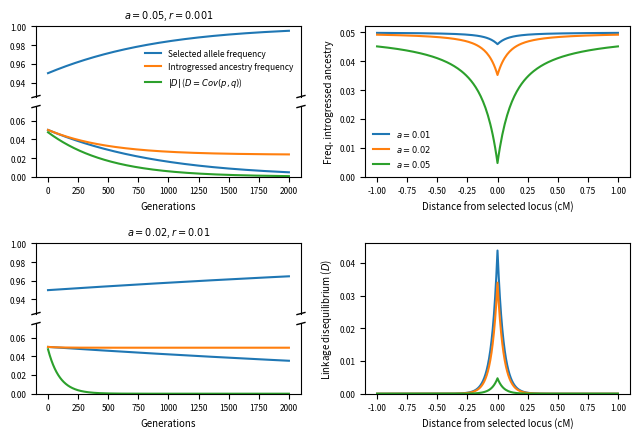

This chart was generated by the following Python code:
import numpy as np
import matplotlib.pylab as plt, matplotlib
from mpl_toolkits.axes_grid1 import make_axes_locatable


# set font sizes
plt.rcParams["legend.title_fontsize"] = "xx-small"
matplotlib.rc("xtick", labelsize=6)
matplotlib.rc("ytick", labelsize=6)
matplotlib.rc("axes", labelsize=7)
matplotlib.rc("axes", titlesize=7)
matplotlib.rc("legend", fontsize=6)


colors = plt.rcParams["axes.prop_cycle"].by_key()["color"]


def evolve_generation(p, q, D, r, s):
    # with underdominance (s > 0)
    p2 = p - s * p * (1 - p) * (1 - 2 * p)
    q2 = q - s * D * (1 - 2 * p)
    D2 = D - s * D * (1 - 2 * p) ** 2 - r * D
    return p2, q2, D2


def trajectories(p0, q0, D0, generations=1, r=0, s=0):
    p = [p0]
    q = [q0]
    D = [D0]
    for g in range(generations):
        p2, q2, D2 = evolve_generation(p[-1], q[-1], D[-1], r, s)
        p.append(p2)
        q.append(q2)
        D.append(D2)
    return p, q, D


def plot_split_trajectories(a, r, gens, f, fig, ax, VS=1, legend=True):
    s = a ** 2 / 2 / VS
    # divide subplot to show top and bottom
    divider = make_axes_locatable(ax)
    axb = divider.new_vertical(size="100%", pad=0.1)
    fig.add_axes(axb)

    q0 = f
    # initially fully linked
    D0 = f * (1 - f)
    p, q, D = trajectories(f, q0, D0, generations=gens, r=r, s=a ** 2 / 2 / VS)

    ax.plot(p, label="Selected allele frequency")
    ax.plot(q, label="Introgressed ancestry frequency")
    ax.plot(D, label="$|D|$ ($D=Cov(p,q)$)")
    ax.set_ylim(0, f * 1.5)
    ax.set_xlabel("Generations")

    # initially fully linked
    p, q, D = trajectories(1 - f, q0, -D0, generations=gens, r=r, s=a ** 2 / 2 / VS)
    axb.plot(p, label="Selected allele frequency")
    axb.plot(q, label="Introgressed ancestry frequency")
    axb.plot(D, label="$|D|$ ($D=Cov(p,q)$)")
    axb.set_ylim(1 - f * 1.5, 1)
    if legend:
        axb.legend(frameon=False)

    ax.spines["top"].set_visible(False)
    axb.tick_params(bottom=False, labelbottom=False)
    axb.spines["bottom"].set_visible(False)

    d = 0.015  # how big to make the diagonal lines in axes coordinates
    # arguments to pass to plot, just so we don't keep repeating them
    kwargs = dict(transform=axb.transAxes, color="k", clip_on=False)
    axb.plot((-d, +d), (-d, +d), **kwargs, lw=1)  # top-left diagonal
    axb.plot((1 - d, 1 + d), (-d, +d), **kwargs, lw=1)  # top-right diagonal

    kwargs.update(transform=ax.transAxes)  # switch to the bottom axes
    ax.plot((-d, +d), (1 - d, 1 + d), **kwargs, lw=1)  # bottom-left diagonal
    ax.plot((1 - d, 1 + d), (1 - d, 1 + d), **kwargs, lw=1)  # bottom-right diagonal
    axb.set_title(f"$a={a}$, $r={r}$")


def frequency_dip(a_vals, r_max, gens, p0, ax_q, ax_D, VS=1, legend=True):
    rs = np.linspace(0, r_max, 101)
    rs_plot = 100 * np.concatenate((-rs[:0:-1], rs))
    for a in a_vals:
        qs = np.zeros(len(rs))
        Ds = np.zeros(len(rs))
        s = a**2 / 2 / VS
        for i, r_dist in enumerate(rs):
            p, q, D = trajectories(p0, p0, p0 - p0**2, generations=gens, r=r_dist, s=s)
            qs[i] = q[-1]
            Ds[i] = D[-1]
        qs = np.concatenate((qs[:0:-1], qs))
        Ds = np.concatenate((Ds[:0:-1], Ds))
        ax_q.plot(rs_plot, qs, label=f"$a={a}$")
        ax_D.plot(rs_plot, Ds, label=f"$a={a}$")
    if legend:
        ax_q.legend(frameon=False)
        #ax_D.legend(frameon=False)
    ax_q.set_ylim(bottom=0)
    ax_D.set_ylim(bottom=0)
    ax_q.set_xlabel("Distance from selected locus (cM)")
    ax_D.set_xlabel("Distance from selected locus (cM)")
    ax_q.set_ylabel("Freq. introgressed ancestry")
    ax_D.set_ylabel("Linkage disequilibrium ($D$)")



if __name__ == "__main__":
    f = 0.05
    p0 = 1-f
    q0 = f
    # initially fully linked
    D0 = f*(1-f)

    VS = 1
    gens = 2000

    fig = plt.figure(5, figsize=(6.5, 4.5))
    fig.clf()

    ax1 = plt.subplot(2, 2, 1)
    a = 0.05
    r = 1e-3
    p0 = 0.05
    plot_split_trajectories(a, r, gens, p0, fig, ax1, VS=VS)

    ax2 = plt.subplot(2, 2, 3)
    a = 0.02
    r = 1e-2
    p0 = 0.05
    plot_split_trajectories(a, r, gens, p0, fig, ax2, VS=VS, legend=False)

    ax3 = plt.subplot(2, 2, 2)
    ax4 = plt.subplot(2, 2, 4)
    frequency_dip([0.01, 0.02, 0.05], 1e-2, gens, 0.05, ax3, ax4)
    fig.tight_layout()
    fig.savefig("linkage_predictions.pdf")
